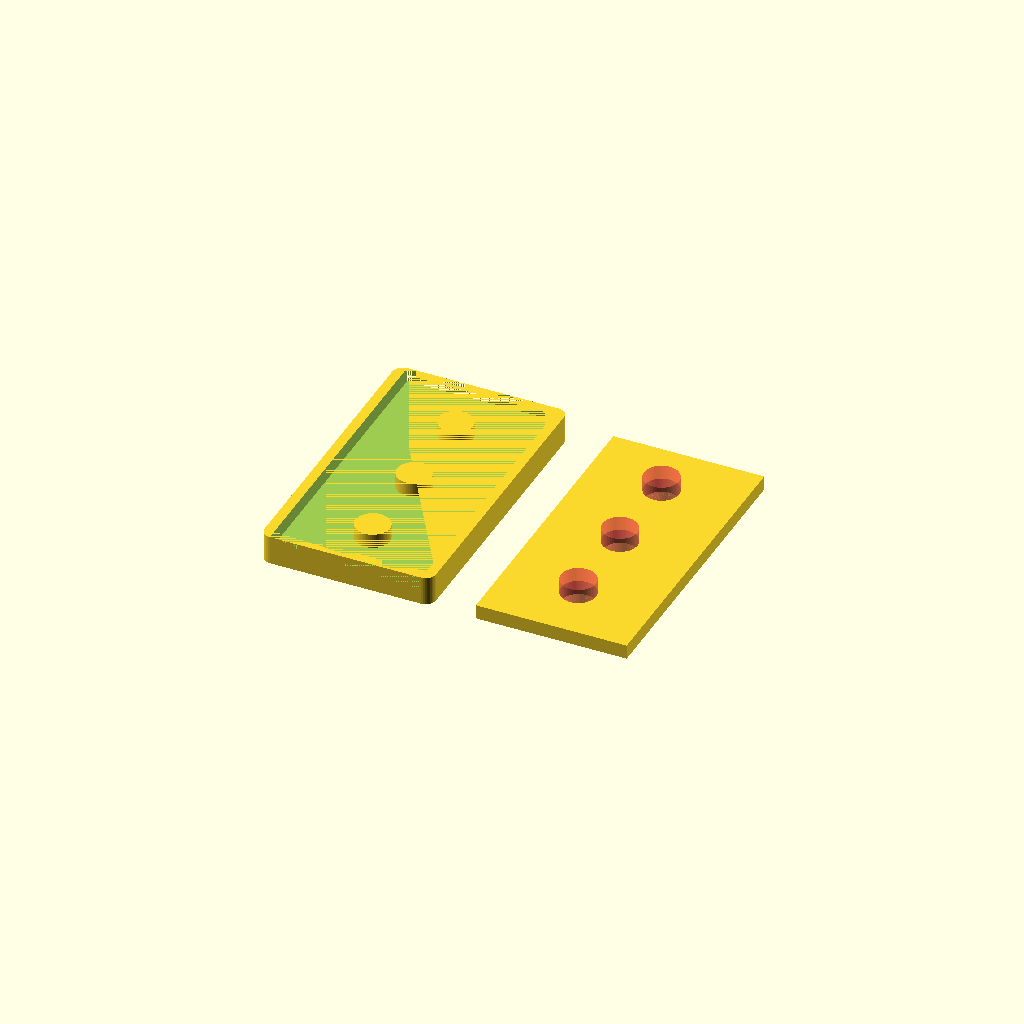
Cell 1 — every parameter at its default value.
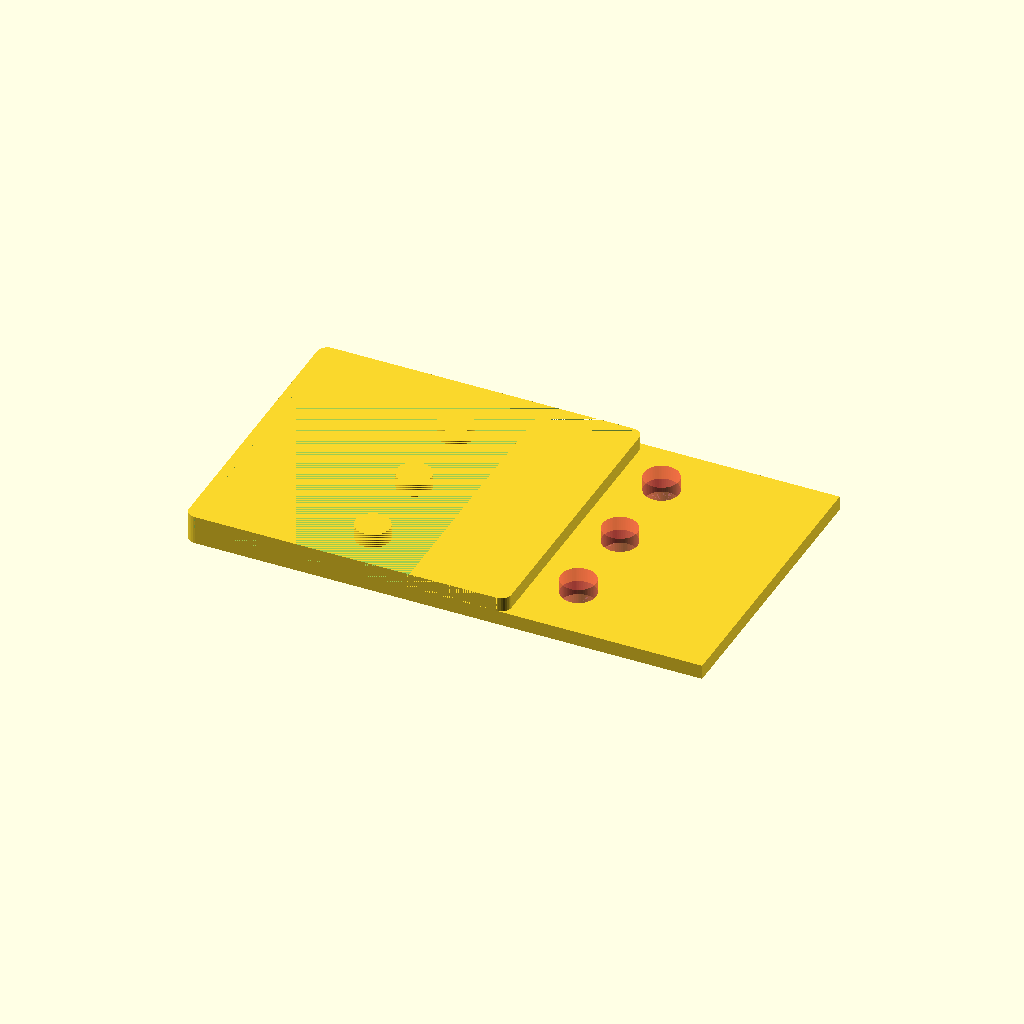
Cell 2 — bread_w set to 44, the other parameters unchanged.
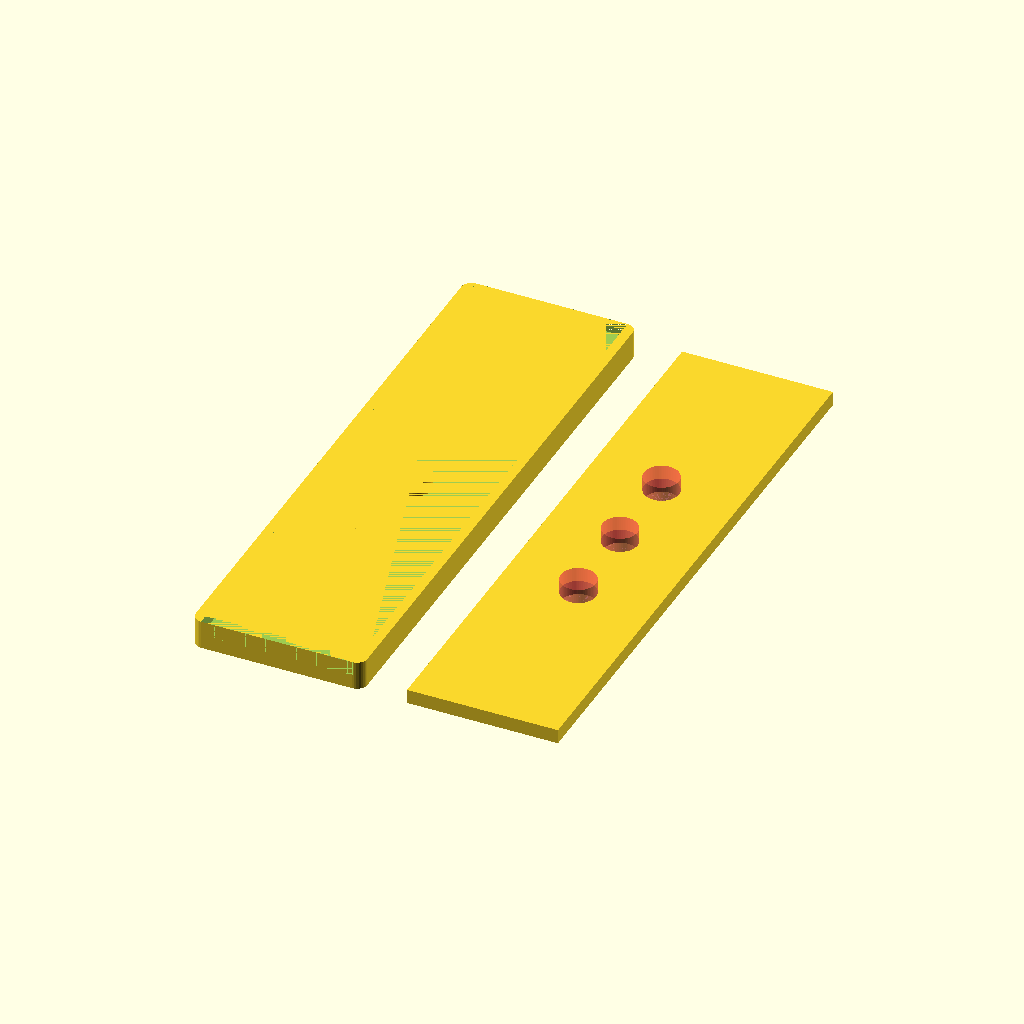
Cell 3: bread_h = 86 (everything else at default).
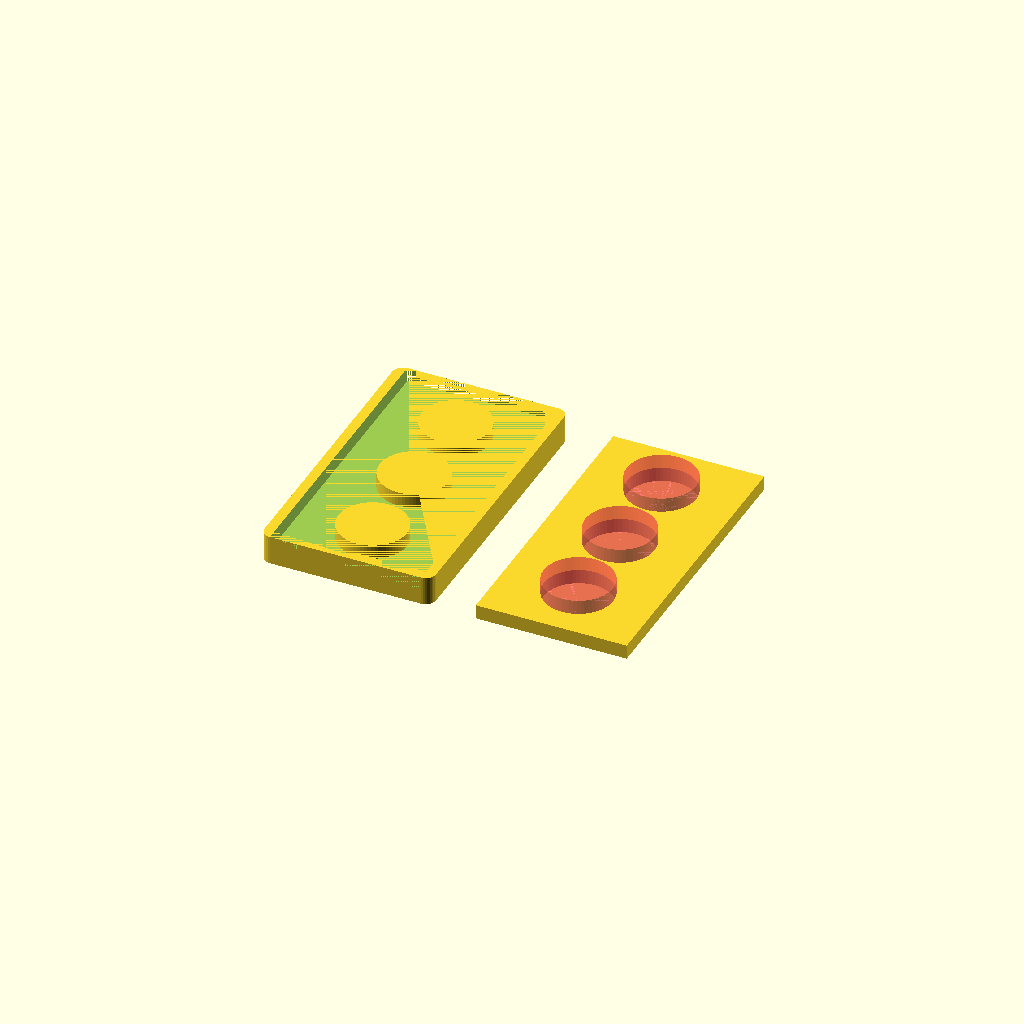
Cell 4 — hole_d_raw set to 10, the other parameters unchanged.
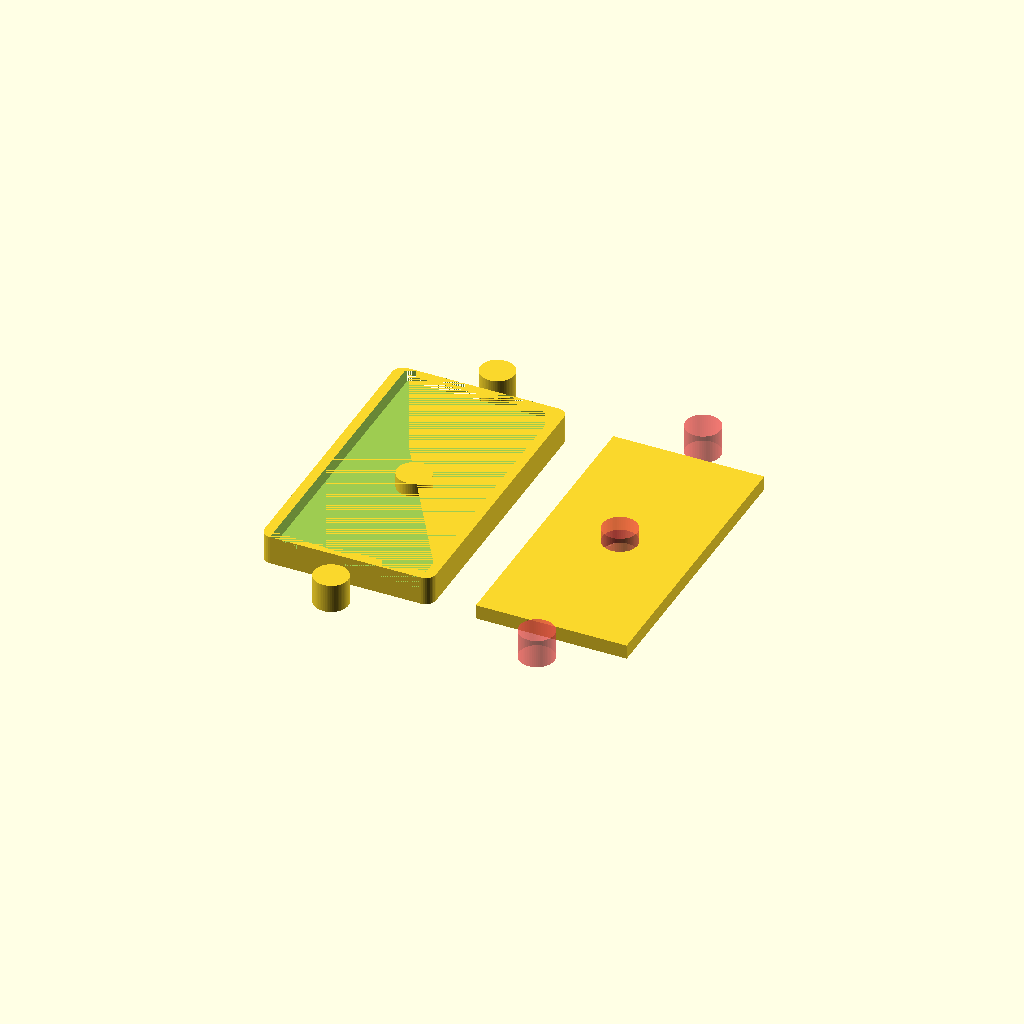
Cell 5 — hole_gap set to 26, the other parameters unchanged.
One fixed orthographic camera (rotation 55°, 0°, 25°; colour scheme Cornfield) for every cell.
Source of the model, bread_lame/bread_lame.scad:
bread_w = 22;
bread_h = 43;

hole_d_raw = 5;

gole_n = 3;
hole_gap = 13;

hole_padding = (bread_h-(gole_n-1)*hole_gap)/2;

margin=1.5;

blade_t=0.2;

t_base=4;
t=t_base+blade_t;

bread_lame(is_bottom=true);
translate([30,0,0])
bread_lame(is_bottom=false);


module bread_lame(is_bottom=true){
  if(is_bottom){
    // base(is_bottom=is_bottom);
    difference(){
      linear_extrude(height=t)
      offset(margin, $fn=32)
      square([bread_w, bread_h-2*margin], center=true);
      translate([0, 0, t/2])
      blade(is_bottom=is_bottom);
    }
    holes(is_bottom=is_bottom);
  } else {
    difference(){
      blade(is_bottom=is_bottom);
      #holes(is_bottom=is_bottom);
    }
  }
}

module blade(is_bottom=true){
  bread_w_corr = is_bottom ? bread_w+.1 : bread_w ;

  translate([-bread_w_corr/2, -(bread_h)/2, 0])
  cube([bread_w_corr, bread_h, t/2+.001], center=false);
}

module holes(is_bottom=true) {
  hole_d = is_bottom ? hole_d_raw : hole_d_raw + .1;

  cylinder(d=hole_d, h=t, $fn=64);
  translate([0, hole_gap, 0])
  cylinder(d=hole_d, h=t, $fn=64);
  translate([0, -hole_gap, 0])
  cylinder(d=hole_d, h=t, $fn=64);
}
Customizer parameters (derived from the source; name, type, default, range or options):
bread_w: number, default 22
bread_h: number, default 43
hole_d_raw: number, default 5
gole_n: number, default 3
hole_gap: number, default 13
margin: number, default 1.5
blade_t: number, default 0.2
t_base: number, default 4
